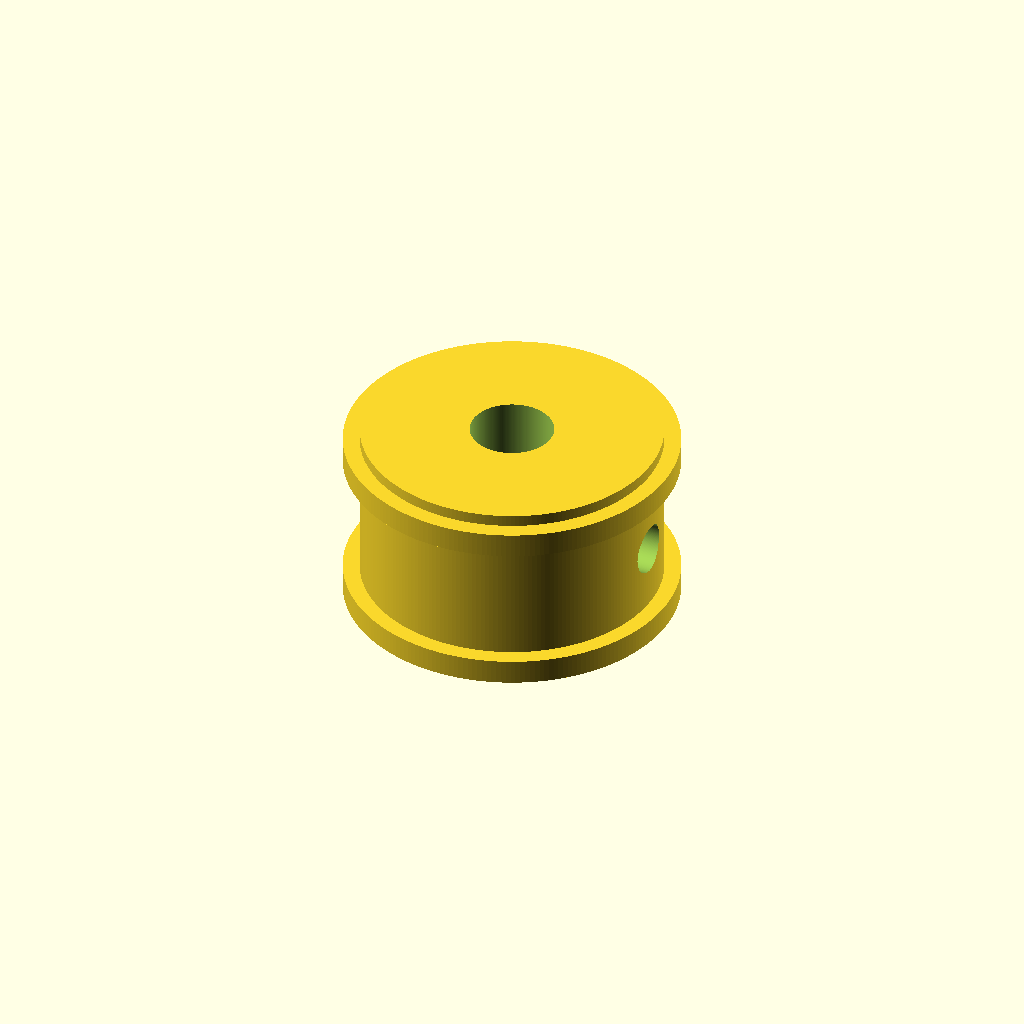
Cell 1: rendered with the file's own defaults.
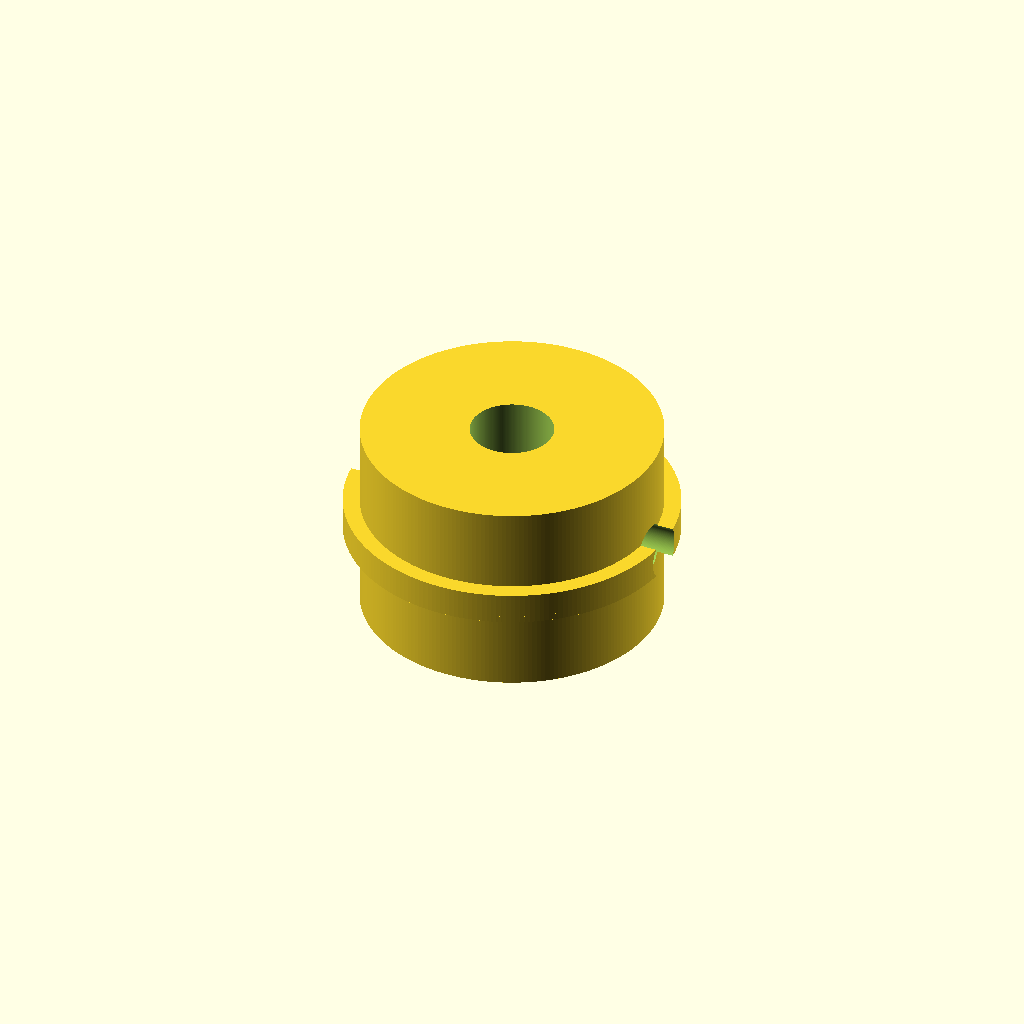
Cell 2: pulley_width = 0.5 (everything else at default).
One fixed orthographic camera (rotation 55°, 0°, 25°; colour scheme Cornfield) for every cell.
OpenSCAD source file results/nopscadlib/ablations/no_retrieval/scad/pulley__GT2x20_toothed_idler.scad:
$fn = 220;

// Parameters
tooth_count = 20; //[10:60:1]
pitch_diameter = 12.22; //[6.11:24.44:0.01]
pulley_width = 10; //[5:20:0.5]
body_od = 14.5; //[10:29:0.1]
tooth_height = 1.2; //[0.6:2.4:0.05]
tooth_top_width = 0.8; //[0.4:1.6:0.05]
tooth_root_width = 1.6; //[0.8:3.2:0.05]
bore_diameter = 5; //[2.5:10:0.1]
hub_diameter = 18; //[9:36:0.1]
hub_length = 12; //[6:24:0.5]
flange_diameter = 20; //[10:40:0.1]
flange_thickness = 1.5; //[0.8:3:0.1]
set_screw_diameter = 3; //[2:6:0.1]
set_screw_z_offset = 0; //[-6:6:0.5]
keyway_width = 2; //[1:4:0.1]
keyway_depth = 1; //[0.5:2:0.1]
keyway_length = 10; //[5:20:0.5]
overlap = 1.2; //[0.5:2:0.1]

// Derived
pitch_r = pitch_diameter/2;
body_r  = body_od/2;

// --- Timing tooth geometry (simple/blocky but recognizable) ---
// Place tooth so its midline sits on the pitch circle (pitch diameter meaningful).
tooth_radial_len = tooth_height;
tooth_center_r   = pitch_r;

tooth_inner_r = tooth_center_r - tooth_radial_len/2;
tooth_outer_r = tooth_center_r + tooth_radial_len/2;

// Ensure tooth inner edge overlaps into the body for a single connected solid.
body_r_eff = max(body_r, tooth_inner_r + overlap);

// Base Shapes
module pulley_body() {
    cylinder(r=body_r_eff, h=pulley_width, center=true);
}

module tooth() {
    // Trapezoid prism extruded along Z.
    // Built in XY plane (tangent = X, radial = Y), then rotated so radial points outward (+X).
    // Positioned so tooth centerline is at pitch radius.
    rotate([0,0,-90])
        translate([tooth_center_r, 0, 0])
            linear_extrude(height=pulley_width, center=true)
                polygon(points=[
                    [-tooth_root_width/2, -tooth_radial_len/2],
                    [ tooth_root_width/2, -tooth_radial_len/2],
                    [ tooth_top_width/2,   tooth_radial_len/2],
                    [-tooth_top_width/2,   tooth_radial_len/2]
                ]);
}

module teeth_array() {
    for (i = [0:tooth_count-1])
        rotate([0, 0, i*360/tooth_count])
            tooth();
}

module hub() {
    cylinder(r=hub_diameter/2, h=hub_length, center=true);
}

module flange_top() {
    // Touch/overlap the pulley body by 'overlap'
    translate([0, 0, pulley_width/2 + flange_thickness/2 - overlap])
        cylinder(r=flange_diameter/2, h=flange_thickness, center=true);
}

module flange_bottom() {
    translate([0, 0, -pulley_width/2 - flange_thickness/2 + overlap])
        cylinder(r=flange_diameter/2, h=flange_thickness, center=true);
}

module center_bore() {
    // Long enough to cut through hub + flanges with margin
    cylinder(r=bore_diameter/2, h=hub_length + 2*flange_thickness + 6*overlap, center=true);
}

module set_screw_hole() {
    translate([0, 0, set_screw_z_offset])
        rotate([0, 90, 0])
            cylinder(r=set_screw_diameter/2, h=hub_diameter + 4*overlap, center=true);
}

module keyway() {
    translate([bore_diameter/2 - keyway_depth/2, 0, 0])
        cube([keyway_depth + 2*overlap, keyway_width, keyway_length], center=true);
}

// Assembly
module pulley_solid() {
    union() {
        // Main toothed section (recognizable timing pulley)
        union() {
            pulley_body();
            teeth_array();
        }
        // Hub and flanges (overlap ensures single connected solid)
        hub();
        flange_top();
        flange_bottom();
    }
}

module complete_model() {
    difference() {
        pulley_solid();
        center_bore();
        set_screw_hole();
        keyway();
    }
}

complete_model();
Customizer parameters (derived from the source; name, type, default, range or options):
tooth_count: number, default 20, range 1 to 10, step 60
pitch_diameter: number, default 12.22, range 0.01 to 6.11, step 24.44
pulley_width: number, default 10, range 0.5 to 5, step 20
body_od: number, default 14.5, range 0.1 to 10, step 29
tooth_height: number, default 1.2, range 0.05 to 0.6, step 2.4
tooth_top_width: number, default 0.8, range 0.05 to 0.4, step 1.6
tooth_root_width: number, default 1.6, range 0.05 to 0.8, step 3.2
bore_diameter: number, default 5, range 0.1 to 2.5, step 10
hub_diameter: number, default 18, range 0.1 to 9, step 36
hub_length: number, default 12, range 0.5 to 6, step 24
flange_diameter: number, default 20, range 0.1 to 10, step 40
flange_thickness: number, default 1.5, range 0.1 to 0.8, step 3
set_screw_diameter: number, default 3, range 0.1 to 2, step 6
set_screw_z_offset: number, default 0, range -6 to 0.5, step 6
keyway_width: number, default 2, range 0.1 to 1, step 4
keyway_depth: number, default 1, range 0.1 to 0.5, step 2
keyway_length: number, default 10, range 0.5 to 5, step 20
overlap: number, default 1.2, range 0.1 to 0.5, step 2
